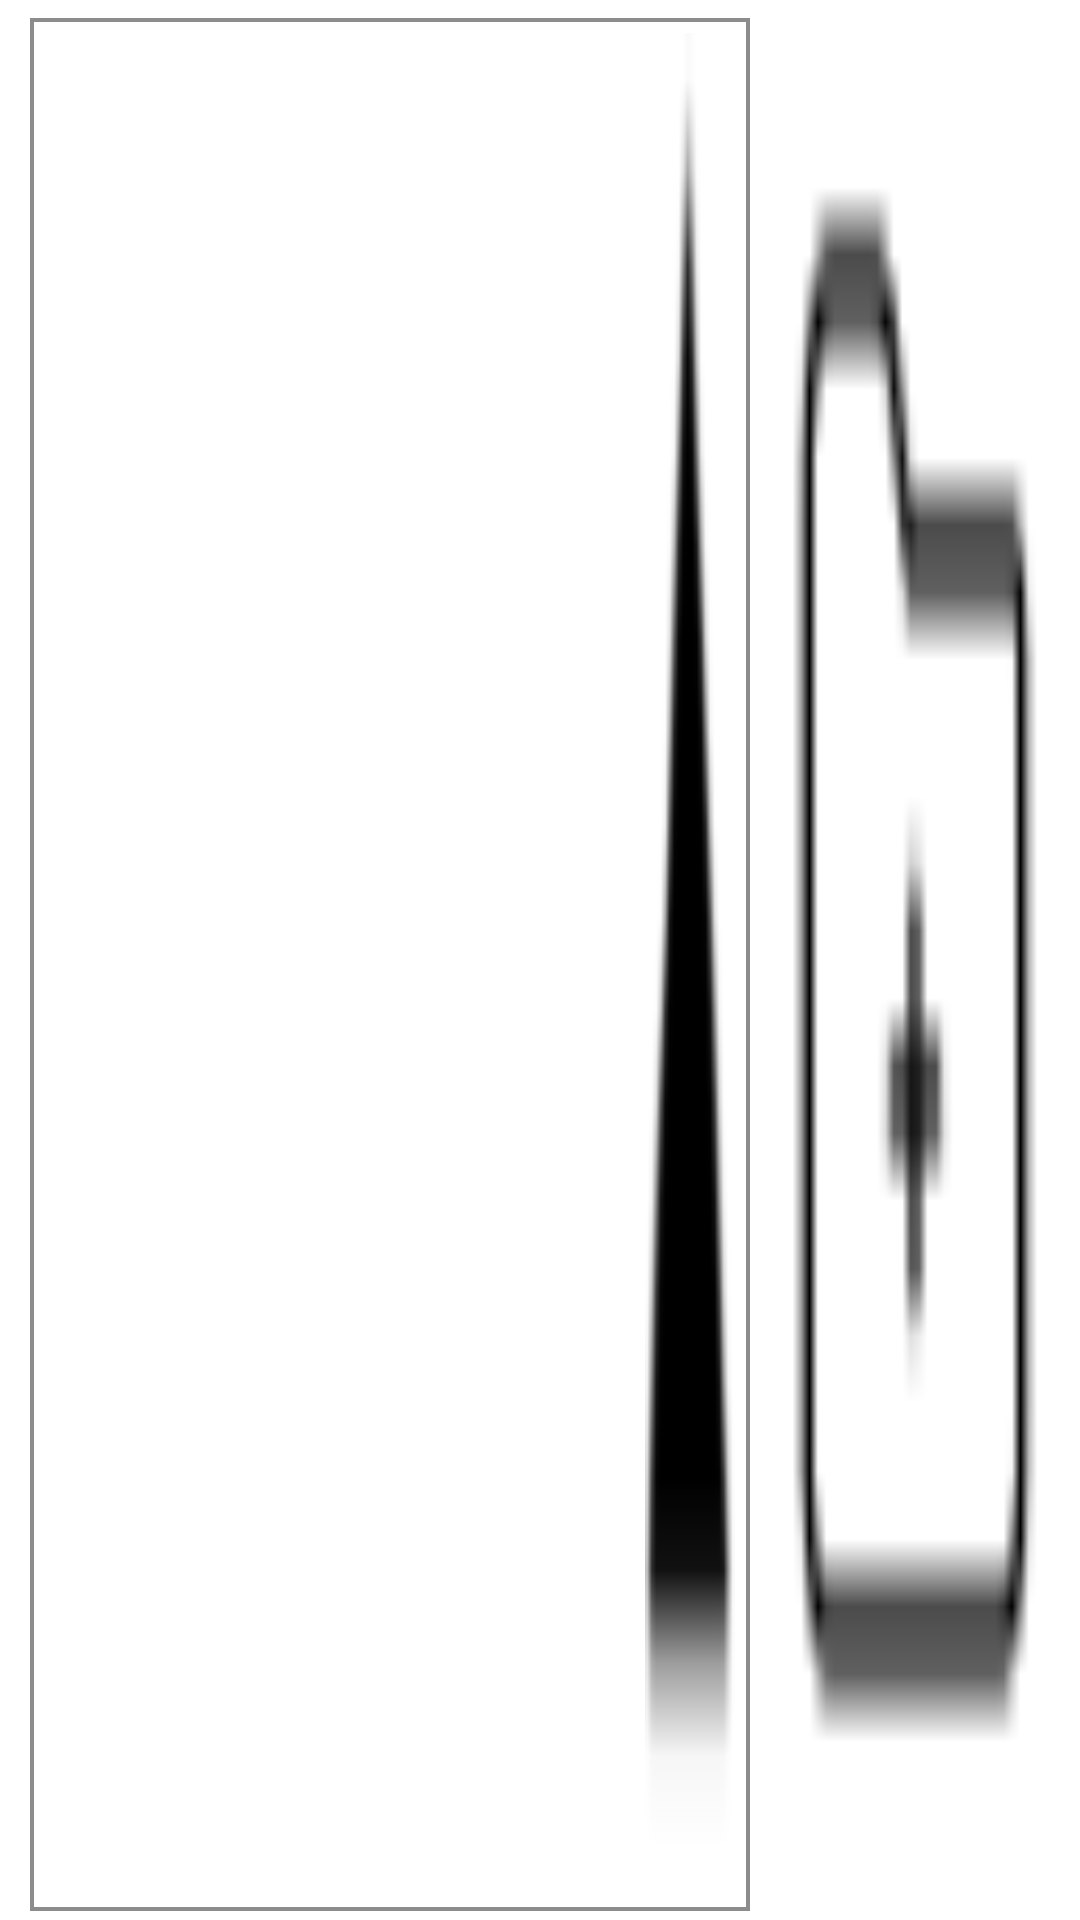

Reconstruct the res/layout file that produces this screen, plus the resources it refers to.
<!-- AndroidManifest.xml: fallback theme Theme.MaterialComponents.DayNight.NoActionBar -->
<!-- res/layout/recommend_item.xml -->
<?xml version="1.0" encoding="utf-8"?>
<RelativeLayout
    xmlns:android="http://schemas.android.com/apk/res/android"
    android:layout_width="match_parent"
    android:layout_height="wrap_content">

    <RelativeLayout
        android:layout_width="match_parent"
        android:layout_height="wrap_content"
        android:layout_marginLeft="7dp"
        android:layout_marginRight="7dp"
        android:layout_marginTop="3dp"
        android:padding="3dp">

        <RelativeLayout
            android:id="@+id/recommend_word_group"
            android:layout_width="240dp"
            android:layout_height="wrap_content"
            android:background="@drawable/border_reco_background"
            android:padding="5dp">

            
            <TextView
                android:id="@+id/recommend_word_english"
                android:layout_width="90dp"
                android:layout_height="wrap_content"
                android:gravity="start|top"
                android:textColor="@color/black"
                android:textSize="15dp"
                android:layout_marginLeft="5dp"
                android:layout_alignParentTop="true"
                android:layout_alignParentBottom="true"/>

            
            <TextView
                android:id="@+id/recommend_word_korean"
                android:layout_width="90dp"
                android:layout_height="wrap_content"
                android:gravity="start|top"
                android:textColor="#5C5B5B"
                android:textSize="15dp"
                android:layout_marginLeft="5dp"
                android:layout_toEndOf="@id/recommend_word_english"
                android:layout_alignParentTop="true"
                android:layout_alignParentBottom="true"/>

            <ImageButton
                android:id="@+id/recommned_open_btn"
                android:layout_width="13dp"
                android:layout_height="17dp"
                android:scaleType="fitXY"
                android:layout_marginLeft="10dp"
                android:layout_alignParentEnd="true"
                android:background="@android:color/transparent"
                android:src="@drawable/open_toggle"
                android:layout_toEndOf="@id/recommend_word_korean"
                android:layout_alignParentTop="true"
                android:layout_alignParentBottom="true"/>

            
            <ImageButton
                android:id="@+id/recommned_close_btn"
                android:visibility="gone"
                android:layout_width="13dp"
                android:layout_height="17dp"
                android:scaleType="fitXY"
                android:layout_marginLeft="10dp"
                android:layout_alignParentEnd="true"
                android:background="@android:color/transparent"
                android:src="@drawable/close_toggle"
                android:layout_toEndOf="@id/recommend_word_korean"
                android:layout_alignParentTop="true"
                android:layout_alignParentBottom="true"/>

        </RelativeLayout>

        <ImageButton
            android:id="@+id/word_add_btn"
            android:layout_width="25dp"
            android:layout_height="28dp"
            android:scaleType="fitXY"
            android:layout_marginLeft="10dp"
            android:layout_alignParentEnd="true"
            android:background="@android:color/transparent"
            android:src="@drawable/add_folder_icon"
            android:layout_toEndOf="@id/recommend_word_group"
            android:layout_alignParentTop="true"
            android:layout_alignParentBottom="true"/>

        
        
        <RelativeLayout
            android:id="@+id/subrecommned_words"
            android:visibility="gone"
            android:layout_width="240dp"
            android:layout_height="wrap_content"
            android:background="@drawable/border_reco_toggle_background"
            android:padding="5dp"
            android:layout_below="@id/recommend_word_group">

            <androidx.recyclerview.widget.RecyclerView
                android:id="@+id/toggle_words_recyclerview"
                android:layout_width="match_parent"
                android:layout_height="wrap_content" />

        </RelativeLayout>

    </RelativeLayout>

</RelativeLayout>
<!-- resources referenced by this layout -->
<resources>
  <!-- drawable add_folder_icon: png bitmap (drawable-v24, 439 bytes) -->
  <!-- drawable border_reco_background (drawable) -->
  <?xml version="1.0" encoding="utf-8"?>
  <shape xmlns:android="http://schemas.android.com/apk/res/android">
      <solid android:color="#ffffff" />
      <stroke android:width="1.2dp" android:color="#FF8c8c8c" />
      <padding android:left="0dp" android:top="0dp" android:right="0dp" android:bottom="0dp" />
  </shape>
  <!-- drawable border_reco_toggle_background (drawable) -->
  <?xml version="1.0" encoding="utf-8"?>
  <layer-list xmlns:android="http://schemas.android.com/apk/res/android">
      <item
          android:top="-2dp"
          android:bottom="1.2dp"
          android:right="1.2dp"
          android:left="1.2dp" >
          <shape
              android:shape="rectangle" >
              <solid
                  android:color="#ffffff" />
              <stroke
                  android:width="1.2dp"
                  android:color="#FF8c8c8c" />
              <padding
                  android:left="0dp"
                  android:top="0dp"
                  android:right="0dp"
                  android:bottom="0dp" />
          </shape>
      </item>
  </layer-list>
  <!-- drawable close_toggle: png bitmap (drawable, 6547 bytes) -->
  <!-- drawable open_toggle: png bitmap (drawable, 8315 bytes) -->
  <!-- not gathered from this repository: default colours our renderer supplied (Android Studio template values) -->
  <color name="black">#FF000000</color>
</resources>
